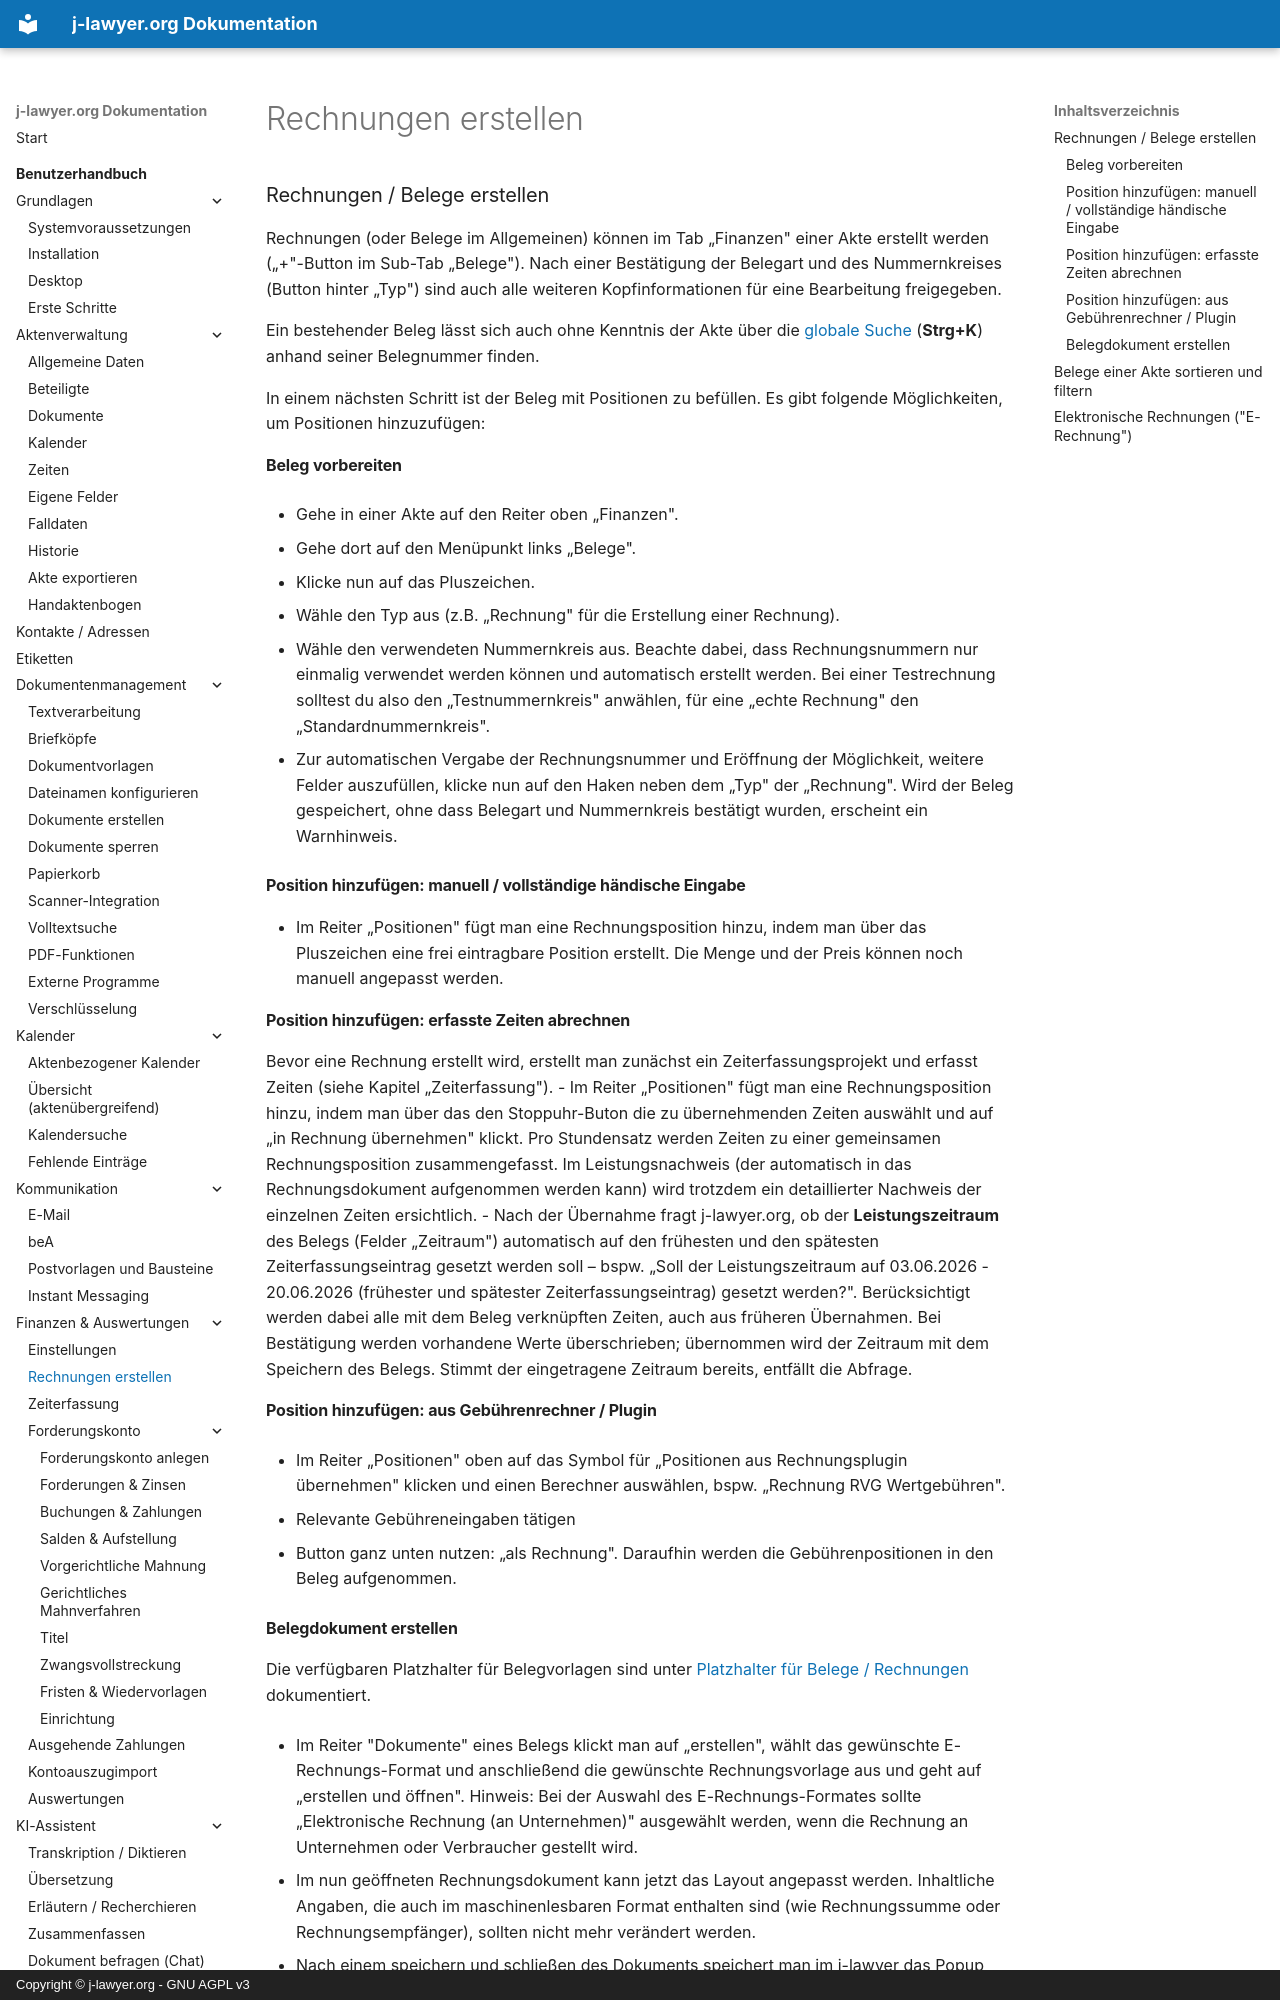

repository: jlawyerorg/j-lawyer-documentation · page: benutzerhandbuch/finanzen-rechnungen/index.html · generator: mkdocs · copyright: Copyright © j-lawyer.org - GNU AGPL v3

# Rechnungen erstellen

### Rechnungen / Belege erstellen {#rechnungen}

Rechnungen (oder Belege im Allgemeinen) können im Tab „Finanzen" einer Akte erstellt werden („+"-Button im Sub-Tab „Belege"). Nach einer Bestätigung der Belegart und des Nummernkreises (Button hinter „Typ") sind auch alle weiteren Kopfinformationen für eine Bearbeitung freigegeben.

Ein bestehender Beleg lässt sich auch ohne Kenntnis der Akte über die [globale Suche](oberflaeche.md#globale-suche) (**Strg+K**) anhand seiner Belegnummer finden.

In einem nächsten Schritt ist der Beleg mit Positionen zu befüllen. Es gibt folgende Möglichkeiten, um Positionen hinzuzufügen:

#### Beleg vorbereiten
- Gehe in einer Akte auf den Reiter oben „Finanzen".

- Gehe dort auf den Menüpunkt links „Belege".

- Klicke nun auf das Pluszeichen.

- Wähle den Typ aus (z.B. „Rechnung" für die Erstellung einer Rechnung).

- Wähle den verwendeten Nummernkreis aus. Beachte dabei, dass Rechnungsnummern nur einmalig verwendet werden können und automatisch erstellt werden. Bei einer Testrechnung solltest du also den „Testnummernkreis" anwählen, für eine „echte Rechnung" den „Standardnummernkreis".

- Zur automatischen Vergabe der Rechnungsnummer und Eröffnung der Möglichkeit, weitere Felder auszufüllen, klicke nun auf den Haken neben dem „Typ" der „Rechnung". Wird der Beleg gespeichert, ohne dass Belegart und Nummernkreis bestätigt wurden, erscheint ein Warnhinweis.

#### Position hinzufügen: manuell / vollständige händische Eingabe
- Im Reiter „Positionen" fügt man eine Rechnungsposition hinzu, indem man über das Pluszeichen eine frei eintragbare Position erstellt. Die Menge und der Preis können noch manuell angepasst werden.

#### Position hinzufügen: erfasste Zeiten abrechnen

Bevor eine Rechnung erstellt wird, erstellt man zunächst ein Zeiterfassungsprojekt und erfasst Zeiten (siehe Kapitel „Zeiterfassung").
- Im Reiter „Positionen" fügt man eine Rechnungsposition hinzu, indem man über das den Stoppuhr-Buton die zu übernehmenden Zeiten auswählt und auf „in Rechnung übernehmen" klickt. Pro Stundensatz werden Zeiten zu einer gemeinsamen Rechnungsposition zusammengefasst. Im Leistungsnachweis (der automatisch in das Rechnungsdokument aufgenommen werden kann) wird trotzdem ein detaillierter Nachweis der einzelnen Zeiten ersichtlich.
- Nach der Übernahme fragt j-lawyer.org, ob der **Leistungszeitraum** des Belegs (Felder „Zeitraum") automatisch auf den frühesten und den spätesten Zeiterfassungseintrag gesetzt werden soll – bspw. „Soll der Leistungszeitraum auf 03.06.2026 - 20.06.2026 (frühester und spätester Zeiterfassungseintrag) gesetzt werden?". Berücksichtigt werden dabei alle mit dem Beleg verknüpften Zeiten, auch aus früheren Übernahmen. Bei Bestätigung werden vorhandene Werte überschrieben; übernommen wird der Zeitraum mit dem Speichern des Belegs. Stimmt der eingetragene Zeitraum bereits, entfällt die Abfrage.

#### Position hinzufügen: aus Gebührenrechner / Plugin
- Im Reiter „Positionen" oben auf das Symbol für „Positionen aus Rechnungsplugin übernehmen" klicken und einen Berechner auswählen, bspw. „Rechnung RVG Wertgebühren".

- Relevante Gebühreneingaben tätigen

- Button ganz unten nutzen: „als Rechnung". Daraufhin werden die Gebührenpositionen in den Beleg aufgenommen.
